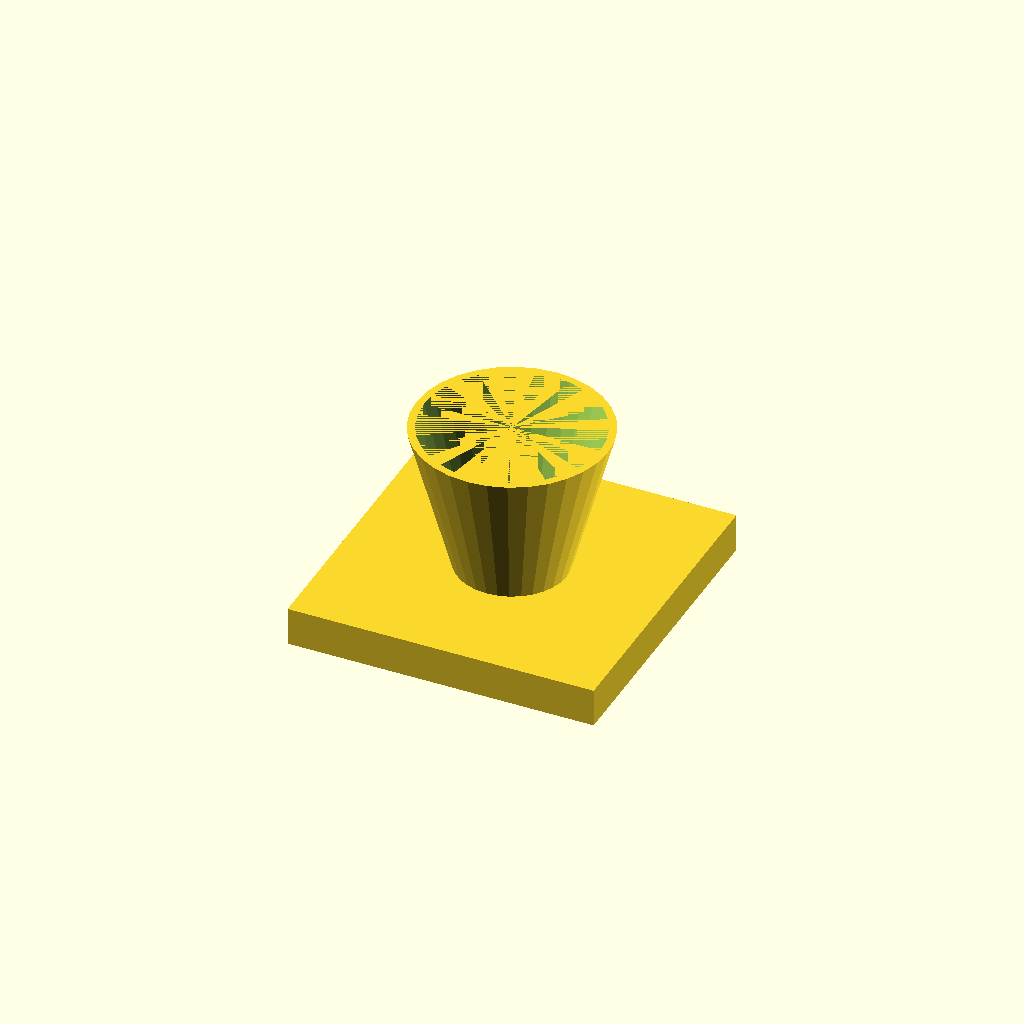
Cell 1: rendered with the file's own defaults.
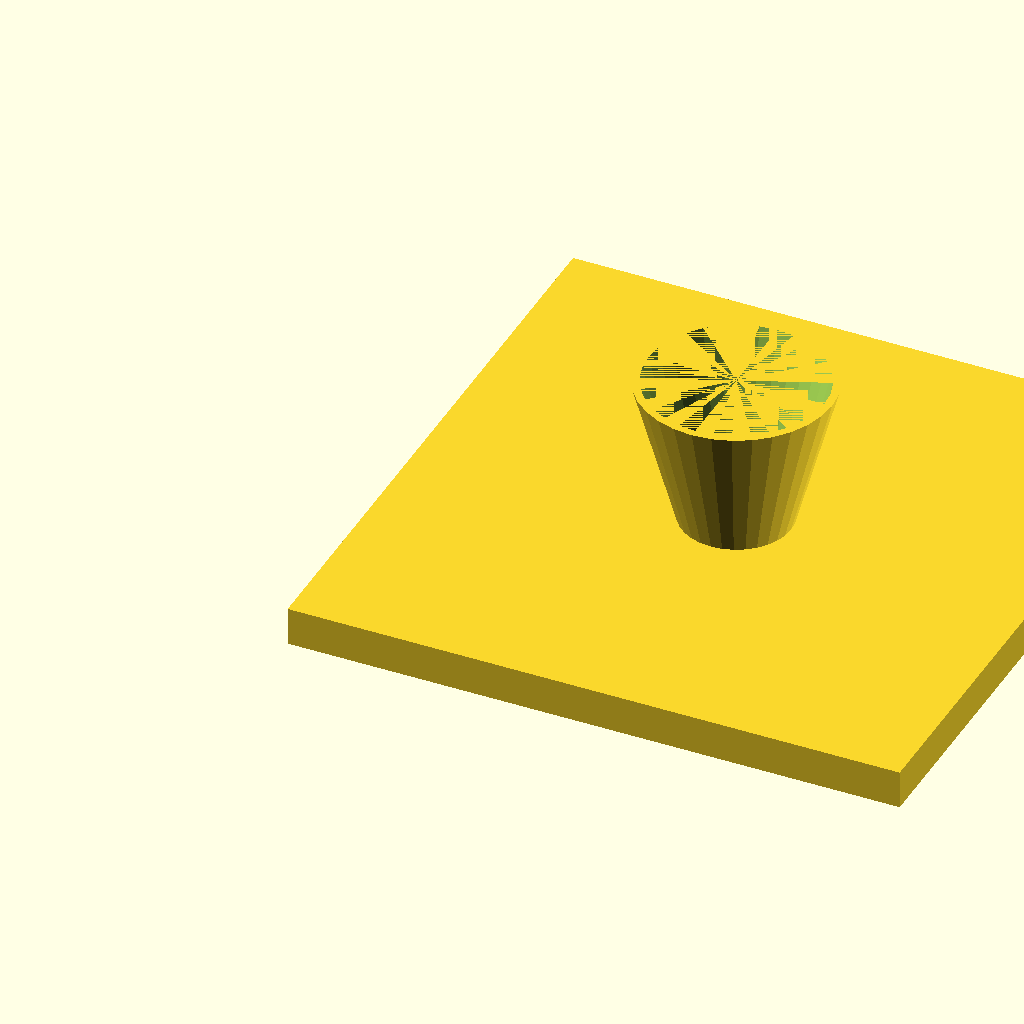
Cell 2 — fl set to 160, the other parameters unchanged.
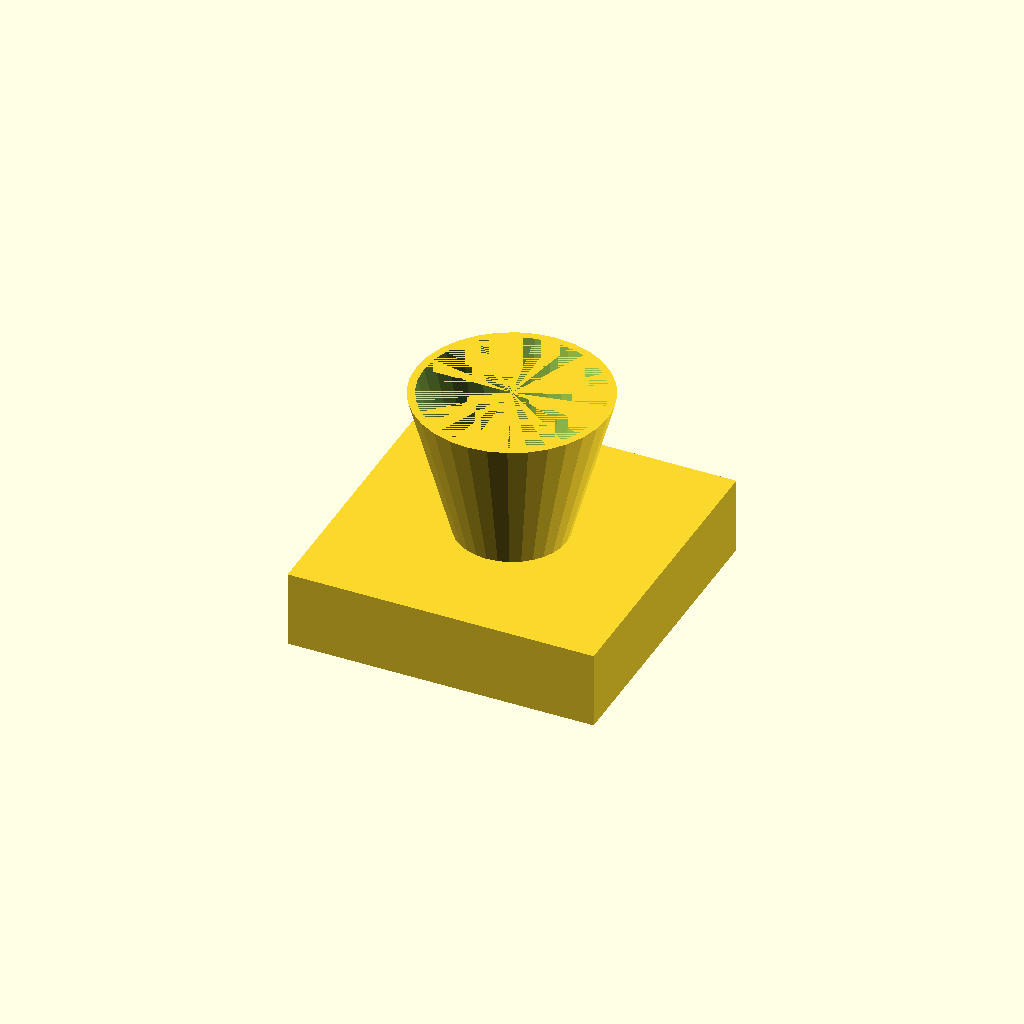
Cell 3: the same model with fl_t = 20.
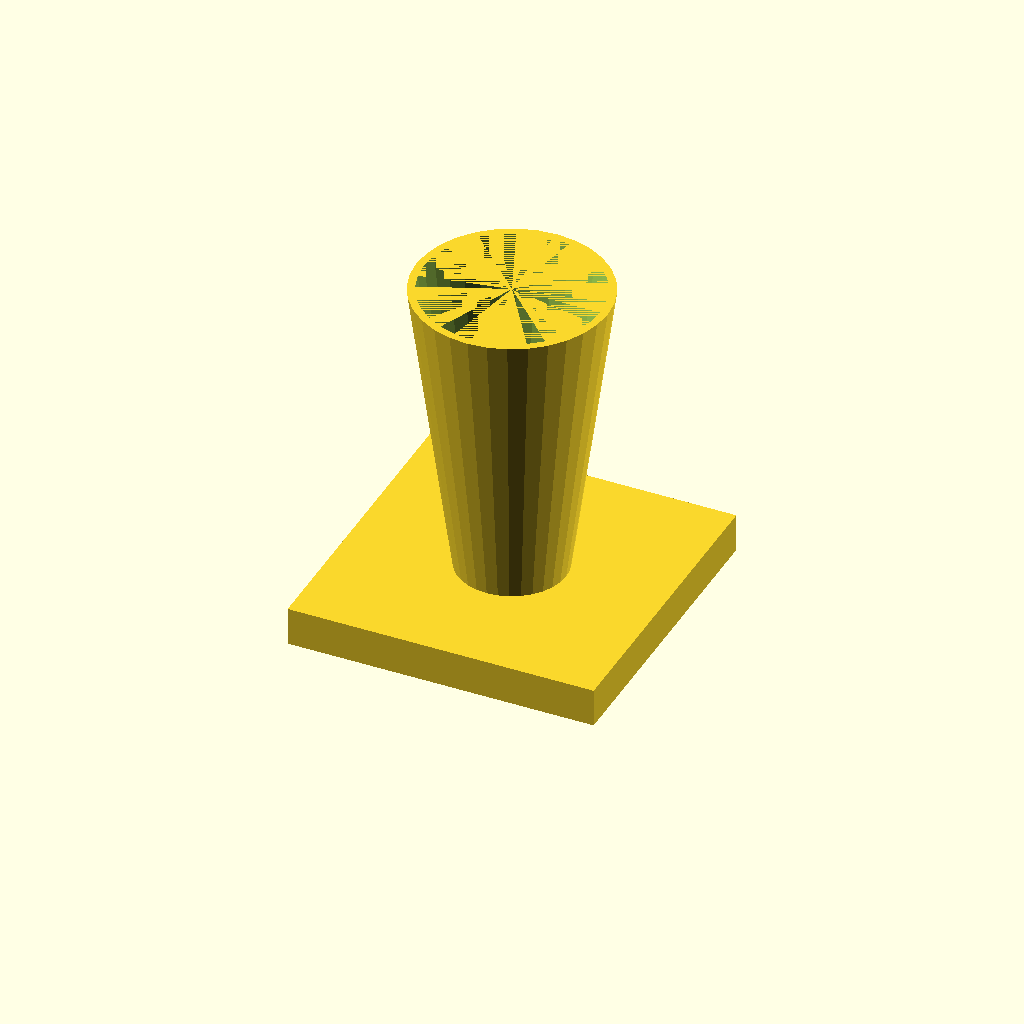
Cell 4: the same model with cone_h = 80.
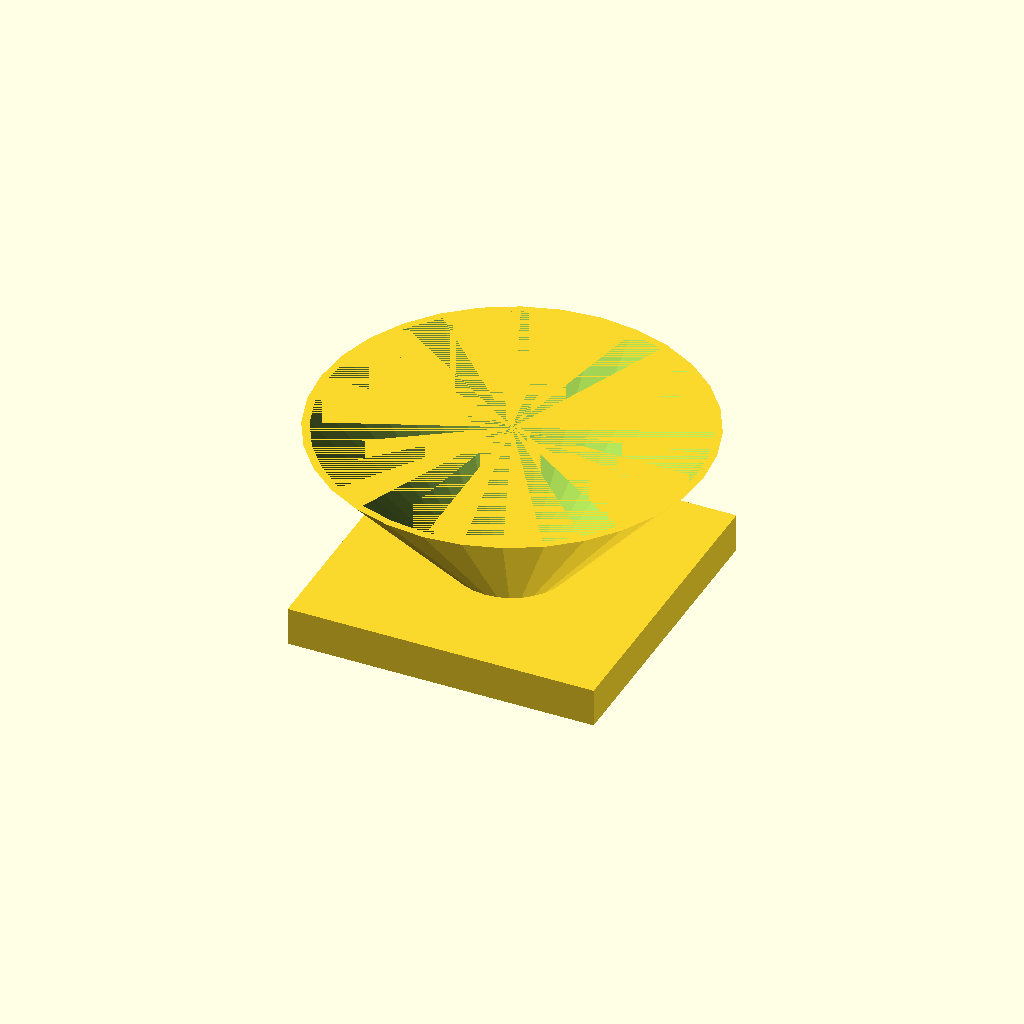
Cell 5: top_d = 100 (everything else at default).
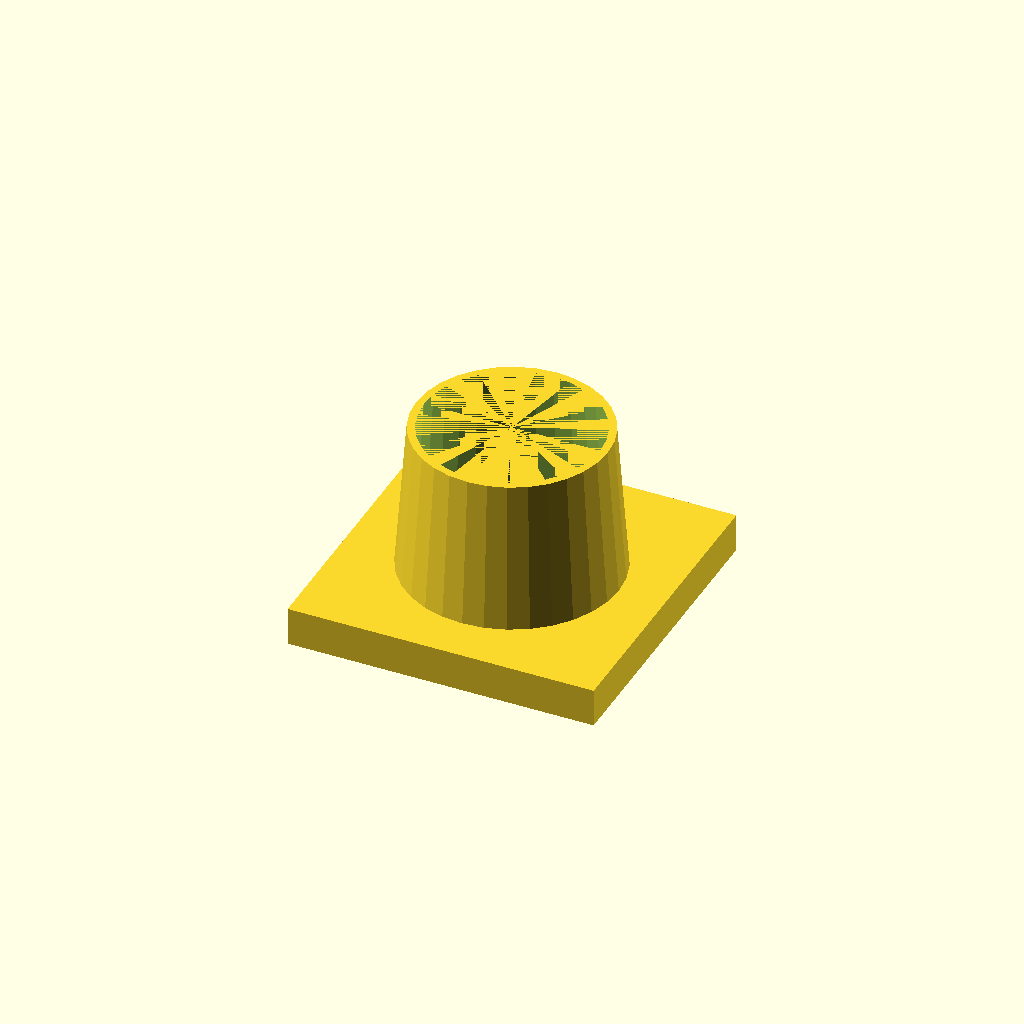
Cell 6: the same model with bot_d = 56.
One fixed orthographic camera (rotation 55°, 0°, 25°; colour scheme Cornfield) for every cell.
The OpenSCAD source (optional_data/data/solid3/hopper/part_0113.scad):
$fn = 32;

// ----------------------------------------------------------------------
// Hopper: funnel with square flange
// ----------------------------------------------------------------------

// --- parameters (mm) ---
fl = 80;                  // flange side, X and Y
fl_t = 10;                // flange thickness
cone_h = 40;              // cone height above the flange
top_d = 50;               // cone mouth diameter
bot_d = 28;               // cone spout diameter
wall = 2;                 // cone wall thickness
fit_tol = 0.1;            // tolerance for press fits, mm
free_tol = 0.5;           // tolerance for clearance fits, mm

bore_d = bot_d - 2 * wall;  // spout bore diameter
total_h = fl_t + cone_h - 1;  // overall height

difference() {
  union() {
    cube([fl, fl, fl_t]);
    translate([fl / 2, fl / 2, fl_t - 1])
      cylinder(h = cone_h, d1 = bot_d, d2 = top_d);
  }
  translate([fl / 2, fl / 2, fl_t - 2])
    cylinder(h = cone_h + 1, d1 = bore_d, d2 = top_d - 2 * wall);
}
Customizer parameters (derived from the source; name, type, default, range or options):
fl: number, default 80
fl_t: number, default 10
cone_h: number, default 40
top_d: number, default 50
bot_d: number, default 28
wall: number, default 2
fit_tol: number, default 0.1
free_tol: number, default 0.5
